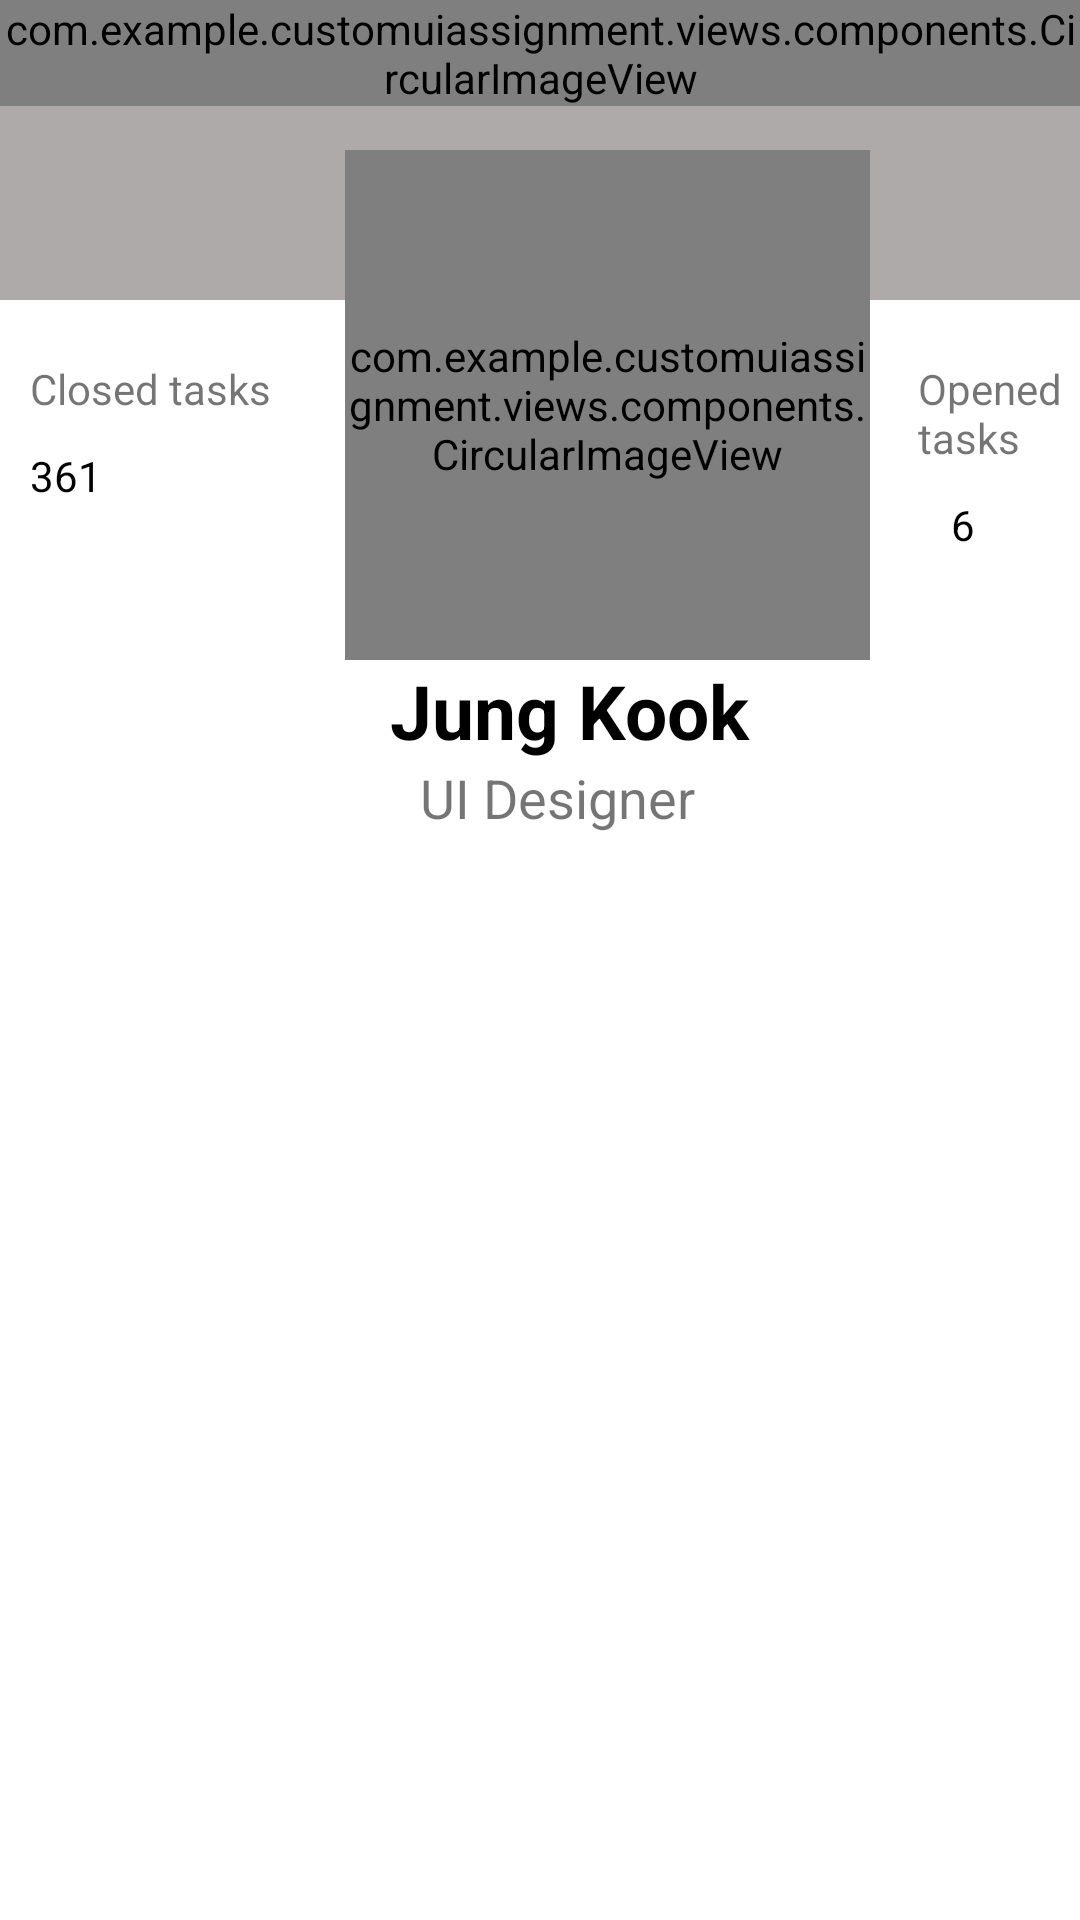

Here is an Android app screen rendered from its layout file. Give the layout XML and the strings, colors and styles it references.
<!-- AndroidManifest.xml: application theme Theme.MaterialComponents.Light -->
<!-- res/layout/view_pod_profile.xml -->
<?xml version="1.0" encoding="utf-8"?>
<RelativeLayout xmlns:app="http://schemas.android.com/apk/res-auto"
    xmlns:tools="http://schemas.android.com/tools"
    android:layout_height="match_parent"
    android:layout_width="match_parent"
    xmlns:android="http://schemas.android.com/apk/res/android"
    android:background="#0FFFFFFF"
    >
        <RelativeLayout
            android:layout_width="match_parent"
            android:layout_height="100dp"
            android:background="#AFAAAA">

            <com.example.customuiassignment.views.components.CircularImageView
                android:layout_width="wrap_content"
                android:layout_height="wrap_content" />
        </RelativeLayout>

        <TextView
            android:id="@+id/textView4"
            android:layout_width="wrap_content"
            android:layout_height="wrap_content"
            android:layout_marginStart="10dp"
            android:layout_marginTop="120dp"
            android:text="Closed tasks" />

        <TextView
            android:id="@+id/txtClosed"
            android:layout_width="wrap_content"
            android:layout_height="wrap_content"
            android:layout_below="@id/textView4"
            android:layout_marginStart="10dp"
            android:layout_marginTop="10dp"
            android:layout_marginEnd="44dp"
            android:text="361"
            android:textColor="@android:color/black" />

        <RelativeLayout
            android:id="@+id/rlImage"
            android:layout_width="wrap_content"
            android:layout_height="wrap_content"
            android:layout_marginStart="115dp"
            android:alpha="2000">

            <com.example.customuiassignment.views.components.CircularImageView
                android:id="@+id/imageProfleView"
                android:layout_width="175dp"
                android:layout_height="170dp"
                android:layout_gravity="center"
                android:layout_marginTop="50dp"
                android:scaleType="centerCrop"
                android:src="@drawable/profile1"
                app:cornerRadius="80dp"
                app:cornerX="90dp"
                app:cornerY="85dp" />
        </RelativeLayout>

        <TextView
            android:id="@+id/tvName"
            android:layout_width="wrap_content"
            android:layout_height="wrap_content"
            android:layout_below="@id/rlImage"
            android:layout_marginStart="130dp"
            android:text="Jung Kook"
            android:textColor="@android:color/black"
            android:textSize="25sp"
            android:textStyle="bold" />

        <TextView
            android:id="@+id/textView5"
            android:layout_width="wrap_content"
            android:layout_height="wrap_content"
            android:layout_below="@+id/tvName"
            android:layout_marginStart="140dp"
            android:text="UI Designer"
            android:textSize="18sp" />

        <TextView
            android:id="@+id/textView2"
            android:layout_width="wrap_content"
            android:layout_height="wrap_content"
            android:layout_marginStart="16dp"
            android:layout_marginTop="120dp"
            android:layout_marginEnd="5dp"
            android:layout_toEndOf="@id/rlImage"
            android:text="Opened tasks" />

        <TextView
            android:id="@+id/textView3"
            android:layout_width="wrap_content"
            android:layout_height="wrap_content"
            android:layout_below="@id/textView2"
            android:layout_marginStart="27dp"
            android:layout_marginTop="10dp"
            android:layout_toEndOf="@+id/rlImage"
            android:text="6"
            android:textColor="@android:color/black" />
</RelativeLayout>
<!-- resources referenced by this layout -->
<resources>
  <!-- drawable profile1: jpg bitmap (drawable, 12157 bytes) -->
</resources>
